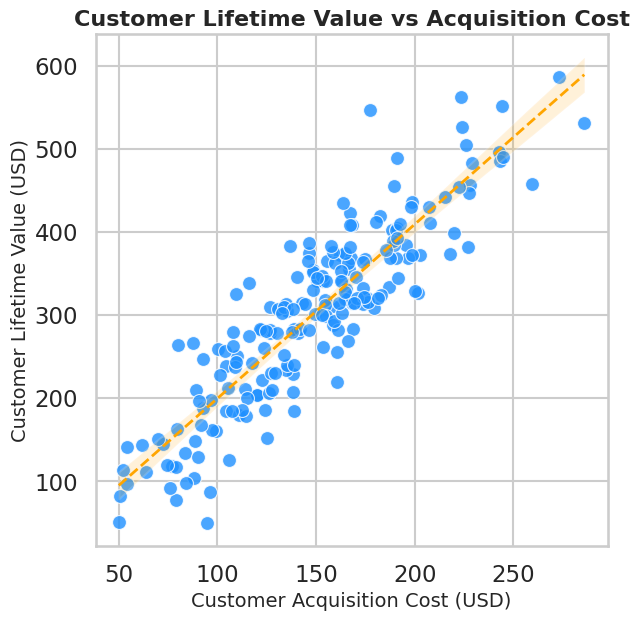

Reproduce this figure in Python.
# chart.py
import seaborn as sns
import matplotlib.pyplot as plt
import pandas as pd
import numpy as np

# -----------------------------
# 1. Seaborn styling
# -----------------------------
sns.set_style("whitegrid")
sns.set_context("talk")  # presentation-ready text

# -----------------------------
# 2. Generate synthetic data
# -----------------------------
np.random.seed(42)
n_customers = 200

# Customer Acquisition Cost (CAC) in USD
cac = np.clip(np.random.normal(150, 50, n_customers), 50, 300)

# Customer Lifetime Value (CLV) in USD
clv = np.clip(2 * cac + np.random.normal(0, 50, n_customers), 50, 700)

# Create DataFrame
data = pd.DataFrame({"CAC": cac, "CLV": clv})

# -----------------------------
# 3. Create figure (exact 512x512 px)
# -----------------------------
fig, ax = plt.subplots(figsize=(512/100, 512/100), dpi=100)  # 5.12 x 5.12 inches @ 100 dpi

# Scatterplot
sns.scatterplot(
    data=data,
    x="CAC",
    y="CLV",
    color="dodgerblue",
    s=100,
    edgecolor="w",
    alpha=0.8,
    ax=ax
)

# Regression line
sns.regplot(
    data=data,
    x="CAC",
    y="CLV",
    scatter=False,
    color="orange",
    line_kws={"linewidth":2, "linestyle":"--"},
    ax=ax
)

# Titles and labels
ax.set_title("Customer Lifetime Value vs Acquisition Cost", fontsize=16, weight='bold')
ax.set_xlabel("Customer Acquisition Cost (USD)", fontsize=14)
ax.set_ylabel("Customer Lifetime Value (USD)", fontsize=14)

# Remove margins to ensure exact 512x512 px
ax.set_position([0, 0, 1, 1])  # full canvas
fig.canvas.draw()  # render everything

# -----------------------------
# 4. Save figure
# -----------------------------
fig.savefig("chart.png", dpi=100)  # exactly 512x512 pixels
plt.close()
